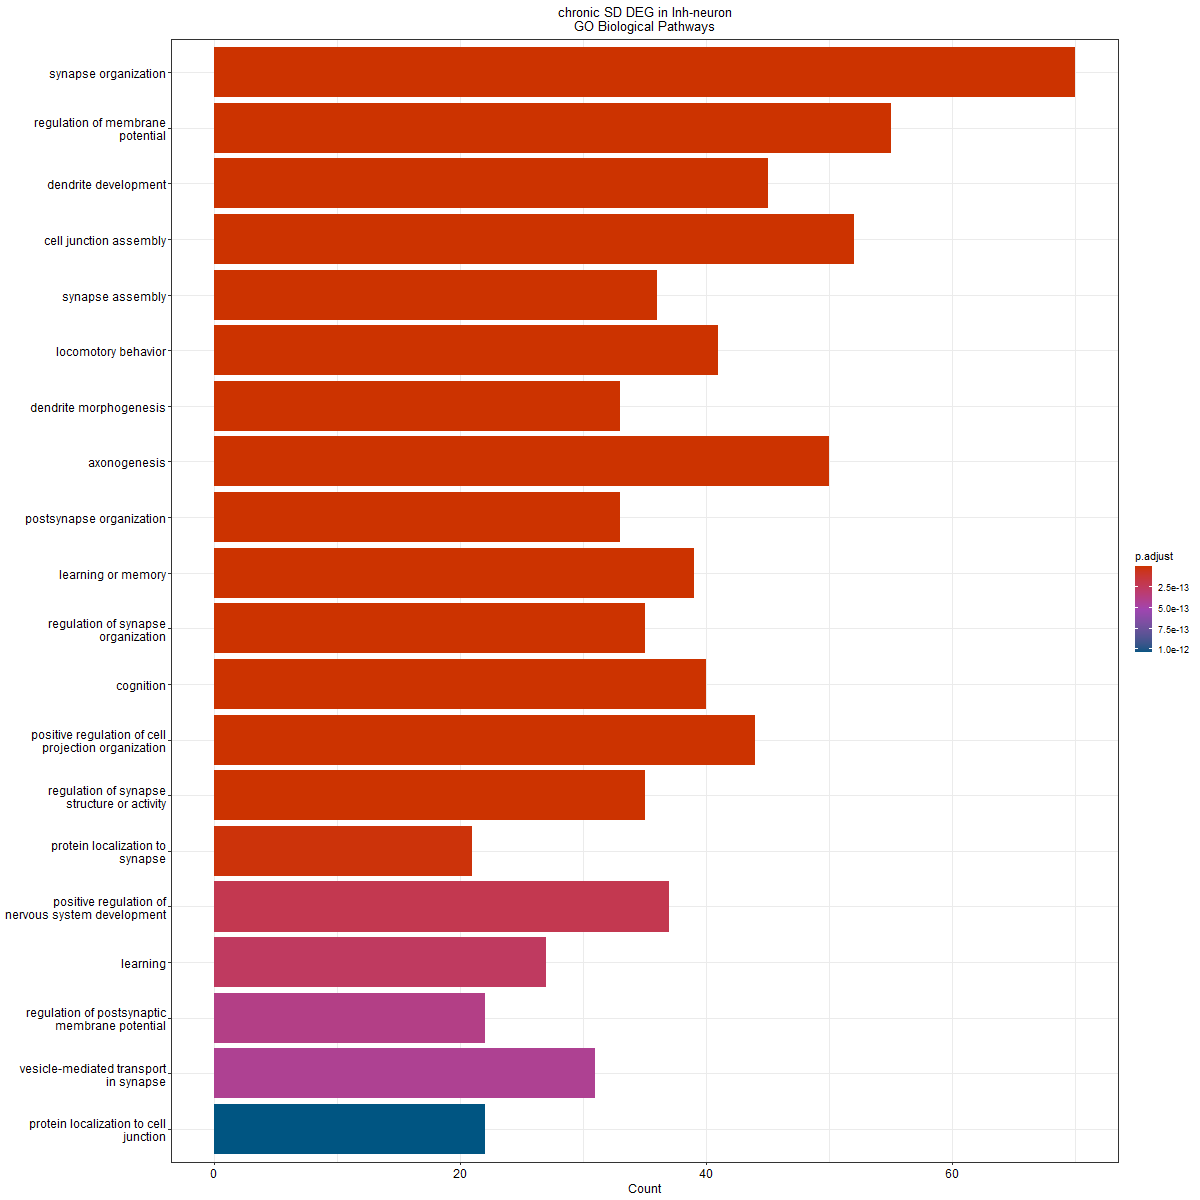

Source data for this figure (header and first rows):
ID, Description, GeneRatio, BgRatio, pvalue, p.adjust, qvalue, geneID, Count
GO:0050808, synapse organization, 70/580, 496/28943, 2.48770876799204e-38, 1.00503434226878e-34, 7.20649950475168e-35, Dock10/Ptpro/Cacna1a/Pclo/Gabra2/Dgkb/Ne…, 70
GO:0042391, regulation of membrane potential, 55/580, 469/28943, 3.9772314067073e-26, 8.03400744154874e-23, 5.76070570066236e-23, Rims1/Kcnmb2/Cacna1a/Cacna2d1/Pclo/Gabra…, 55
GO:0016358, dendrite development, 45/580, 315/28943, 3.98440218525614e-25, 5.36566160947826e-22, 3.84739467151751e-22, Dock10/Cacna1a/Robo1/Iqsec1/Dcx/Alk/Ptpr…, 45
GO:0034329, cell junction assembly, 52/580, 445/28943, 1.1235030174067e-24, 1.13473804758076e-21, 8.13652711553481e-22, Ptpro/Cacna1a/Dst/Pclo/Gabra2/Negr1/Ptpr…, 52
GO:0007416, synapse assembly, 36/580, 194/28943, 2.57471206995485e-24, 1.87215347502384e-21, 1.34240916187222e-21, Cacna1a/Pclo/Gabra2/Negr1/Ptprd/Il1rapl1…, 36
GO:0007626, locomotory behavior, 41/580, 266/28943, 2.7804259530057e-24, 1.87215347502384e-21, 1.34240916187222e-21, Pbx3/Meis1/Cacna1a/Npas3/Mapk10/Lsamp/Ne…, 41
GO:0048813, dendrite morphogenesis, 33/580, 186/28943, 9.49703994903092e-22, 5.48114877058356e-19, 3.93020359995987e-19, Dock10/Cacna1a/Robo1/Dcx/Ptprd/Il1rapl1/…, 33
GO:0007409, axonogenesis, 50/580, 493/28943, 4.99265565926035e-21, 2.52129110792648e-18, 1.80786689135322e-18, Auts2/Ptpro/Cacna1a/Dst/Robo1/Kif5c/Cntn…, 50
GO:0099173, postsynapse organization, 33/580, 208/28943, 3.54030338309011e-20, 1.5892028519649e-17, 1.13952221172678e-17, Dock10/Dgkb/Ptprd/Il1rapl1/Apoe/Sorbs1/P…, 33
GO:0007611, learning or memory, 39/580, 321/28943, 2.25734437076166e-19, 9.11967125787711e-17, 6.53917021930115e-17, Meis2/Slc24a2/Csmd1/Kcnab1/Cacna1c/Apoe/…, 39
GO:0050807, regulation of synapse organization, 35/580, 264/28943, 9.86409858330567e-19, 3.62281438877772e-16, 2.59770328241696e-16, Ptpro/Dgkb/Negr1/Ptprd/Il1rapl1/Apoe/Ppf…, 35
GO:0050890, cognition, 40/580, 358/28943, 1.58699212738624e-18, 5.34287349553367e-16, 3.83105467944468e-16, Meis2/Slc24a2/Csmd1/Kcnab1/Cacna1c/Apoe/…, 40
GO:0031346, positive regulation of cell projection o…, 44/580, 441/28943, 2.32697752838565e-18, 7.23153016513693e-16, 5.1852972940221e-16, Auts2/Robo1/Frmd7/Lrrc7/Negr1/Dcx/Tenm3/…, 44
GO:0050803, regulation of synapse structure or activ…, 35/580, 272/28943, 2.59910070005806e-18, 7.50026202016754e-16, 5.37798881696224e-16, Ptpro/Dgkb/Negr1/Ptprd/Il1rapl1/Apoe/Ppf…, 35
GO:0035418, protein localization to synapse, 21/580, 89/28943, 5.60645110407301e-17, 1.51000416403033e-14, 1.08273357462519e-14, Mapk10/Pclo/Kif5c/Grip1/Clstn3/Snap25/Ba…, 21
GO:0051962, positive regulation of nervous system de…, 37/580, 366/28943, 8.24742853772453e-16, 2.08247570577544e-13, 1.49321864051434e-13, Robo1/Dcx/Ptprd/Plxna4/Il1rapl1/Apoe/Gri…, 37
GO:0007612, learning, 27/580, 187/28943, 1.09930904572776e-15, 2.61247561455304e-13, 1.87324984138873e-13, Meis2/Slc24a2/Csmd1/Cacna1c/Ntrk2/Nrxn3/…, 27
GO:0060078, regulation of postsynaptic membrane pote…, 22/580, 117/28943, 1.71917737790594e-15, 3.85859811485556e-13, 2.76676967485213e-13, Rims1/Pclo/Gabra2/Gabrg3/Grik1/Grid2/Opr…, 22
GO:0099003, vesicle-mediated transport in synapse, 31/580, 260/28943, 2.00320008796554e-15, 4.25943597651621e-13, 3.05418650530813e-13, Rims1/Cacna1a/Syt6/Iqsec1/Mapk10/Pclo/Gr…, 31
GO:1902414, protein localization to cell junction, 22/580, 123/28943, 5.15516350969073e-15, 1.04134302895753e-12, 7.46684735719415e-13, Mapk10/Pclo/Kif5c/Grip1/Clstn3/Snap25/Ba…, 22
GO:0097061, dendritic spine organization, 20/580, 102/28943, 1.42538571455542e-14, 2.74217061276377e-12, 1.96624635912608e-12, Dock10/Apoe/Ppfia2/Sipa1l1/Zfp804a/Cntna…, 20
GO:0006813, potassium ion transport, 29/580, 244/28943, 1.77328214885906e-14, 3.25639085517755e-12, 2.33496290605749e-12, Kcnip4/Kcnmb2/Slc24a2/Kcnb2/Kcnd2/Kcnq3/…, 29
GO:0035637, multicellular organismal signaling, 24/580, 163/28943, 2.76358080878174e-14, 4.85428976846879e-12, 3.48072054268528e-12, Kcnmb2/Cacna1a/Cacna2d1/Kcnd2/Cacna1c/Hc…, 24
GO:1904062, regulation of cation transmembrane trans…, 37/580, 414/28943, 4.04597940108656e-14, 6.81073199182904e-12, 4.88356811920624e-12, Kcnip4/Cacna1a/Cacna2d1/Kcnab1/Cacna1c/H…, 37
GO:0106027, neuron projection organization, 20/580, 111/28943, 7.77377453138797e-14, 1.2562419642723e-11, 9.00775895173882e-12, Dock10/Apoe/Ppfia2/Sipa1l1/Zfp804a/Cntna…, 20
GO:0097120, receptor localization to synapse, 17/580, 75/28943, 1.08808875891882e-13, 1.5903273837944e-11, 1.14032854617045e-11, Mapk10/Kif5c/Lrrc7/Grip1/Snap25/Cacng5/S…, 17
GO:0071805, potassium ion transmembrane transport, 26/580, 207/28943, 1.09727354786105e-13, 1.5903273837944e-11, 1.14032854617045e-11, Kcnip4/Slc24a2/Kcnb2/Kcnd2/Kcnq3/Kcnab1/…, 26
GO:0006836, neurotransmitter transport, 28/580, 243/28943, 1.10220709767929e-13, 1.5903273837944e-11, 1.14032854617045e-11, Rims1/Cacna1a/Syt6/Pclo/Gabra2/Ppfia2/Nt…, 28
GO:0060996, dendritic spine development, 21/580, 129/28943, 1.50267888457011e-13, 2.09338713574594e-11, 1.50104257362502e-11, Dock10/Iqsec1/Apoe/Ppfia2/Sipa1l1/Cntnap…, 21
GO:0098742, cell-cell adhesion via plasma-membrane a…, 26/580, 217/28943, 3.35974225078709e-13, 4.52445289772661e-11, 3.24421427163721e-11, Robo1/Tenm3/Ptprd/Il1rapl1/Grid2/Lrrc4c/…, 26
GO:0006887, exocytosis, 36/580, 422/28943, 3.63239165278985e-13, 4.6437969138988e-11, 3.3297887199191e-11, Rims1/Cacna1a/Syt6/Pclo/Cacna1c/Il1rapl1…, 36
GO:0001505, regulation of neurotransmitter levels, 28/580, 255/28943, 3.67825498130598e-13, 4.6437969138988e-11, 3.3297887199191e-11, Rims1/Cacna1a/Syt6/Pclo/Gabra2/Ppfia2/Nt…, 28
GO:1901888, regulation of cell junction assembly, 26/580, 222/28943, 5.74062984982574e-13, 7.02792260402908e-11, 5.03930250294112e-11, Negr1/Ptprd/Fmn1/Il1rapl1/Grid2/Ntrk2/Si…, 26
GO:0099072, regulation of postsynaptic membrane neur…, 18/580, 96/28943, 6.72496401998071e-13, 7.99083960021238e-11, 5.72975262631174e-11, Iqsec1/Mapk10/Grip1/Snap25/Hap1/Cacng5/S…, 18
GO:0099175, regulation of postsynapse organization, 19/580, 111/28943, 8.56690912791361e-13, 9.88866082193456e-11, 7.09056659248669e-11, Dgkb/Ptprd/Il1rapl1/Apoe/Ppfia2/Grid2/Si…, 19
GO:0050767, regulation of neurogenesis, 37/580, 463/28943, 1.22231240379049e-12, 1.37170614203155e-10, 9.8356834363492e-11, Robo1/Dcx/Ptprd/Plxna4/Il1rapl1/Apoe/Ntr…, 37
GO:0099504, synaptic vesicle cycle, 26/580, 230/28943, 1.31188948846358e-12, 1.43244149551158e-10, 1.02711802909012e-10, Rims1/Cacna1a/Syt6/Pclo/Ppfia2/Nrxn3/Adc…, 26
GO:0007613, memory, 22/580, 160/28943, 1.36933385355545e-12, 1.4558180969379e-10, 1.04387999030044e-10, Slc24a2/Csmd1/Apoe/Ntrk2/Adcy1/Snap25/Sg…, 22
GO:2001257, regulation of cation channel activity, 24/580, 196/28943, 1.70636813242485e-12, 1.767622373076e-10, 1.26745616745835e-10, Cacna1a/Cacna2d1/Kcnab1/Hcn1/Kcnc1/Oprm1…, 24
GO:0048167, regulation of synaptic plasticity, 33/580, 378/28943, 1.89013702012156e-12, 1.90903839032278e-10, 1.36885712615119e-10, Rims1/Slc24a2/Grik1/Apoe/Grid2/Ntrk2/Sip…, 33
GO:0032412, regulation of ion transmembrane transpor…, 29/580, 293/28943, 1.93793020116946e-12, 1.90957024700601e-10, 1.36923848873385e-10, Cacna1a/Cacna2d1/Kcnab1/Hcn1/Kcnc1/Oprm1…, 29
GO:0017157, regulation of exocytosis, 27/580, 254/28943, 2.10938540989782e-12, 2.02902787047314e-10, 1.45489439800471e-10, Rims1/Cacna1a/Syt6/Pclo/Il1rapl1/Ppfia2/…, 27
GO:0035249, synaptic transmission, glutamatergic, 19/580, 117/28943, 2.2771257693561e-12, 2.13943909492992e-10, 1.53406367619779e-10, Cacna1a/Grik1/Hcn1/Grid2/Ntrk2/Clstn3/Sh…, 19
GO:0032409, regulation of transporter activity, 30/580, 317/28943, 2.53917943518021e-12, 2.33142839048365e-10, 1.67172770469281e-10, Cacna1a/Cacna2d1/Kcnab1/Hcn1/Kcnc1/Oprm1…, 30
GO:0007269, neurotransmitter secretion, 23/580, 186/28943, 4.04425995623599e-12, 3.55191526591161e-10, 2.54686576649003e-10, Rims1/Cacna1a/Syt6/Pclo/Ppfia2/Ntrk2/Nrx…, 23
GO:0099643, signal release from synapse, 23/580, 186/28943, 4.04425995623599e-12, 3.55191526591161e-10, 2.54686576649003e-10, Rims1/Cacna1a/Syt6/Pclo/Ppfia2/Ntrk2/Nrx…, 23
GO:0022898, regulation of transmembrane transporter …, 29/580, 303/28943, 4.4699670697662e-12, 3.84226956635222e-10, 2.75506145039117e-10, Cacna1a/Cacna2d1/Kcnab1/Hcn1/Kcnc1/Oprm1…, 29
GO:0051963, regulation of synapse assembly, 19/580, 122/28943, 4.9140518928972e-12, 4.13599367652181e-10, 2.96567342308182e-10, Negr1/Ptprd/Il1rapl1/Grid2/Ntrk2/Sipa1l1…, 19
GO:0050769, positive regulation of neurogenesis, 29/580, 305/28943, 5.26076140258066e-12, 4.33744409518896e-10, 3.11012145647733e-10, Robo1/Dcx/Ptprd/Plxna4/Il1rapl1/Apoe/Ntr…, 29
GO:0007411, axon guidance, 26/580, 259/28943, 1.98610944350023e-11, 1.57406921973513e-09, 1.12867079018006e-09, Ptpro/Robo1/Kif5c/Cntn4/Plxna4/Chl1/Unc5…, 26
GO:0001508, action potential, 20/580, 148/28943, 1.9870675793686e-11, 1.57406921973513e-09, 1.12867079018006e-09, Kcnmb2/Cacna2d1/Kcnd2/Cacna1c/Hcn1/Dpp6/…, 20
GO:0099565, chemical synaptic transmission, postsyna…, 17/580, 102/28943, 2.13427968343005e-11, 1.65110211592206e-09, 1.18390646769607e-09, Rims1/Pclo/Grik1/Grid2/Oprm1/Cntnap2/Bai…, 17
GO:0097485, neuron projection guidance, 26/580, 260/28943, 2.16604980554132e-11, 1.65110211592206e-09, 1.18390646769607e-09, Ptpro/Robo1/Kif5c/Cntn4/Plxna4/Chl1/Unc5…, 26
GO:0051932, synaptic transmission, GABAergic, 14/580, 65/28943, 3.44117606745439e-11, 2.57450950231773e-09, 1.84602661552329e-09, Gabra2/Gabrg3/Grik1/Gabbr2/Gabrb2/Cntnap…, 14
GO:0060079, excitatory postsynaptic potential, 16/580, 91/28943, 3.58566797247285e-11, 2.63383611068915e-09, 1.88856617420962e-09, Rims1/Pclo/Grik1/Grid2/Oprm1/Cntnap2/Bai…, 16
GO:0030534, adult behavior, 22/580, 189/28943, 3.96894339421619e-11, 2.78659532819953e-09, 1.99810066263812e-09, Pbx3/Cacna1a/Grik1/Alk/Cacna1c/Chl1/Oprm…, 22
GO:0016079, synaptic vesicle exocytosis, 19/580, 137/28943, 3.99198367637134e-11, 2.78659532819953e-09, 1.99810066263812e-09, Rims1/Cacna1a/Syt6/Pclo/Ppfia2/Nrxn3/Adc…, 19
GO:0010976, positive regulation of neuron projection…, 24/580, 227/28943, 4.00055764939536e-11, 2.78659532819953e-09, 1.99810066263812e-09, Lrrc7/Negr1/Tenm3/Alk/Apoe/Ntrk2/Zfp804a…, 24
GO:1903539, protein localization to postsynaptic mem…, 13/580, 56/28943, 6.32073115966242e-11, 4.32809387881969e-09, 3.10341697616253e-09, Mapk10/Grip1/Snap25/Magi2/Tnik/Arhgap44/…, 13
GO:0062237, protein localization to postsynapse, 13/580, 57/28943, 8.03963491093868e-11, 5.41335417336538e-09, 3.8815921534918e-09, Mapk10/Grip1/Snap25/Magi2/Tnik/Arhgap44/…, 13
... 761 more rows
